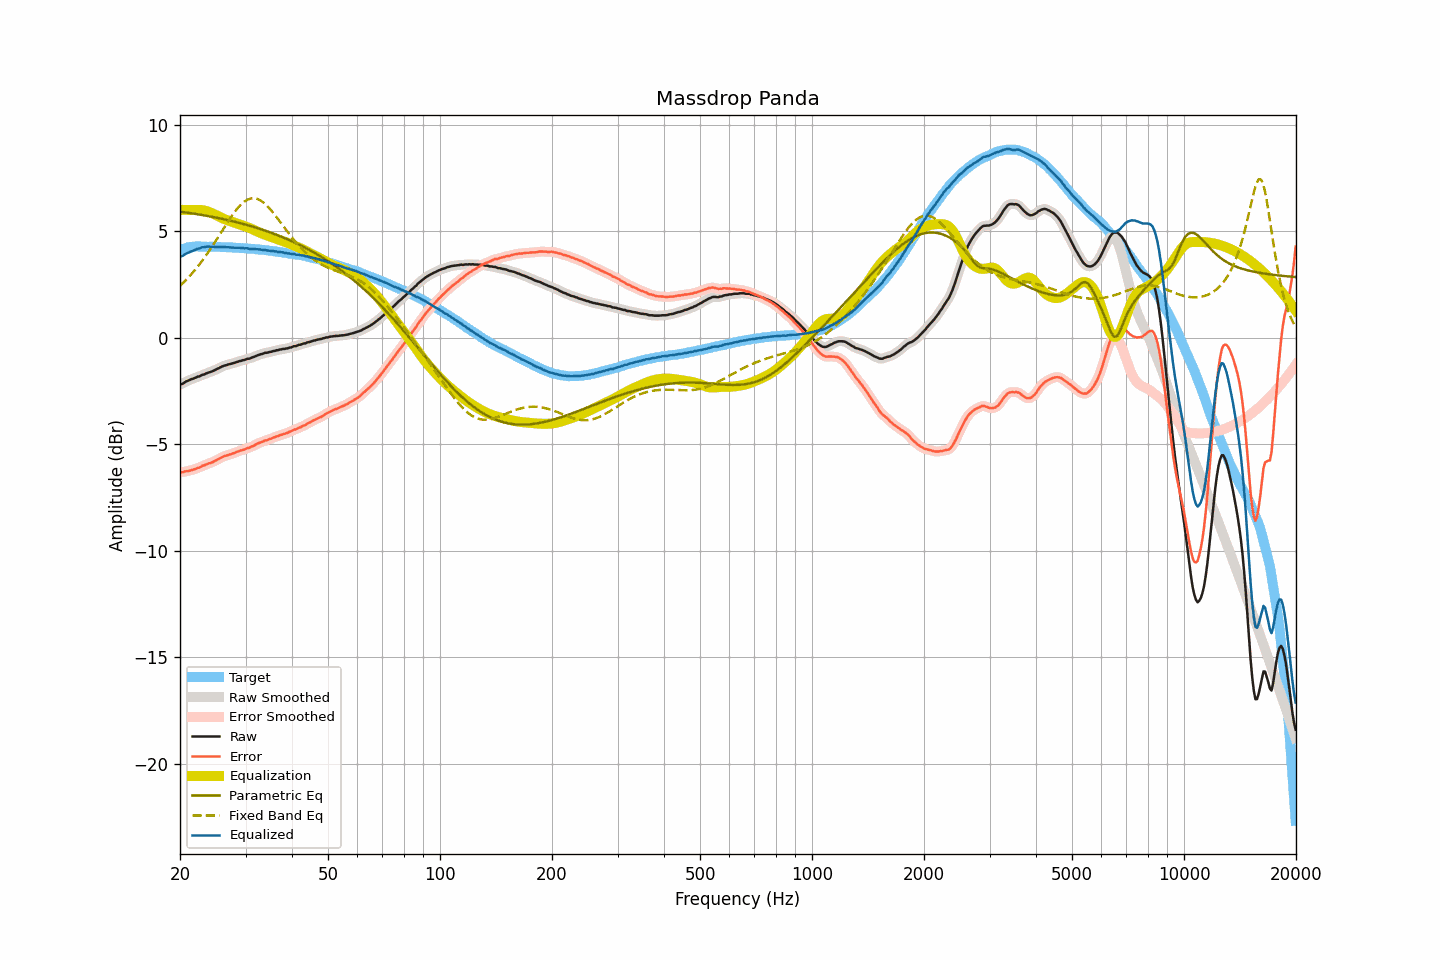

Source data for this figure (header and first rows):
frequency, raw, smoothed, error, error_smoothed, equalization, parametric_eq, fixed_band_eq, equalized_raw, equalized_smoothed, target
20.00, -2.19, -2.20, -6.29, -6.30, 6.00, 5.92, 2.44, 3.81, 3.80, 4.11
20.20, -2.18, -2.16, -6.31, -6.30, 6.00, 5.91, 2.51, 3.82, 3.84, 4.14
20.40, -2.15, -2.13, -6.31, -6.30, 6.00, 5.90, 2.58, 3.85, 3.87, 4.17
20.61, -2.09, -2.09, -6.27, -6.29, 6.00, 5.88, 2.65, 3.91, 3.91, 4.19
20.81, -2.05, -2.05, -6.26, -6.27, 6.00, 5.87, 2.73, 3.95, 3.95, 4.22
21.02, -2.02, -2.01, -6.26, -6.25, 6.00, 5.86, 2.81, 3.98, 3.99, 4.25
21.23, -1.99, -1.98, -6.24, -6.24, 6.00, 5.85, 2.89, 4.01, 4.02, 4.26
21.44, -1.95, -1.95, -6.21, -6.22, 6.00, 5.84, 2.98, 4.05, 4.05, 4.26
21.66, -1.93, -1.92, -6.20, -6.20, 6.00, 5.83, 3.06, 4.07, 4.08, 4.27
21.87, -1.90, -1.89, -6.17, -6.17, 6.00, 5.82, 3.15, 4.11, 4.11, 4.27
22.09, -1.87, -1.87, -6.15, -6.15, 6.01, 5.81, 3.24, 4.14, 4.14, 4.28
22.31, -1.83, -1.84, -6.11, -6.12, 6.01, 5.79, 3.34, 4.18, 4.17, 4.28
22.54, -1.82, -1.80, -6.10, -6.09, 6.00, 5.78, 3.43, 4.19, 4.20, 4.28
22.76, -1.78, -1.78, -6.06, -6.05, 6.00, 5.77, 3.53, 4.22, 4.22, 4.28
22.99, -1.74, -1.75, -6.01, -6.02, 5.99, 5.76, 3.63, 4.25, 4.24, 4.27
23.22, -1.73, -1.72, -6.00, -5.99, 5.97, 5.74, 3.74, 4.25, 4.26, 4.27
23.45, -1.69, -1.69, -5.95, -5.95, 5.96, 5.73, 3.84, 4.27, 4.27, 4.27
23.69, -1.66, -1.66, -5.92, -5.93, 5.93, 5.72, 3.95, 4.28, 4.27, 4.27
23.92, -1.63, -1.63, -5.89, -5.90, 5.91, 5.70, 4.06, 4.28, 4.28, 4.27
24.16, -1.61, -1.60, -5.88, -5.88, 5.88, 5.69, 4.17, 4.27, 4.27, 4.28
24.40, -1.58, -1.58, -5.85, -5.85, 5.84, 5.67, 4.28, 4.27, 4.27, 4.28
24.65, -1.55, -1.54, -5.81, -5.81, 5.81, 5.66, 4.40, 4.26, 4.26, 4.26
24.89, -1.51, -1.51, -5.77, -5.77, 5.77, 5.64, 4.52, 4.26, 4.26, 4.26
25.14, -1.47, -1.47, -5.73, -5.73, 5.73, 5.63, 4.64, 4.26, 4.26, 4.26
25.39, -1.44, -1.43, -5.70, -5.69, 5.69, 5.61, 4.75, 4.26, 4.26, 4.26
25.65, -1.40, -1.40, -5.66, -5.65, 5.65, 5.60, 4.87, 4.26, 4.26, 4.26
25.91, -1.36, -1.36, -5.61, -5.61, 5.62, 5.58, 4.99, 4.26, 4.26, 4.25
26.16, -1.33, -1.33, -5.57, -5.58, 5.59, 5.57, 5.11, 4.26, 4.26, 4.25
26.43, -1.30, -1.30, -5.54, -5.55, 5.56, 5.55, 5.23, 4.26, 4.25, 4.25
26.69, -1.29, -1.28, -5.53, -5.53, 5.53, 5.53, 5.35, 4.24, 4.25, 4.25
26.96, -1.26, -1.26, -5.50, -5.50, 5.50, 5.51, 5.47, 4.24, 4.24, 4.24
27.23, -1.24, -1.24, -5.48, -5.48, 5.47, 5.50, 5.58, 4.24, 4.24, 4.24
27.50, -1.22, -1.22, -5.46, -5.46, 5.45, 5.48, 5.69, 4.23, 4.23, 4.24
27.77, -1.20, -1.20, -5.43, -5.43, 5.42, 5.46, 5.80, 4.23, 4.23, 4.23
28.05, -1.18, -1.17, -5.41, -5.40, 5.40, 5.44, 5.90, 4.22, 4.23, 4.23
28.33, -1.15, -1.15, -5.36, -5.37, 5.37, 5.42, 6.00, 4.23, 4.22, 4.22
28.62, -1.13, -1.12, -5.34, -5.34, 5.35, 5.41, 6.09, 4.22, 4.22, 4.22
28.90, -1.10, -1.10, -5.31, -5.31, 5.32, 5.39, 6.18, 4.22, 4.22, 4.21
29.19, -1.09, -1.08, -5.29, -5.29, 5.29, 5.37, 6.26, 4.21, 4.21, 4.20
29.48, -1.06, -1.06, -5.27, -5.27, 5.27, 5.35, 6.32, 4.21, 4.20, 4.21
29.78, -1.05, -1.04, -5.25, -5.24, 5.24, 5.33, 6.39, 4.19, 4.20, 4.20
30.08, -1.02, -1.02, -5.21, -5.21, 5.21, 5.30, 6.44, 4.20, 4.20, 4.20
30.38, -0.99, -1.00, -5.17, -5.19, 5.19, 5.28, 6.48, 4.20, 4.19, 4.19
30.68, -0.99, -0.98, -5.17, -5.16, 5.16, 5.26, 6.51, 4.17, 4.18, 4.18
30.99, -0.96, -0.95, -5.13, -5.13, 5.13, 5.24, 6.53, 4.17, 4.17, 4.17
31.30, -0.93, -0.93, -5.10, -5.10, 5.09, 5.22, 6.54, 4.17, 4.16, 4.17
31.61, -0.90, -0.90, -5.06, -5.06, 5.06, 5.19, 6.55, 4.16, 4.16, 4.17
31.93, -0.87, -0.87, -5.02, -5.02, 5.02, 5.17, 6.53, 4.16, 4.16, 4.16
32.24, -0.84, -0.83, -4.98, -4.98, 4.99, 5.15, 6.51, 4.15, 4.15, 4.14
32.57, -0.81, -0.81, -4.95, -4.95, 4.95, 5.12, 6.48, 4.15, 4.14, 4.14
32.89, -0.78, -0.78, -4.91, -4.92, 4.92, 5.10, 6.44, 4.14, 4.14, 4.14
33.22, -0.77, -0.76, -4.89, -4.88, 4.89, 5.07, 6.39, 4.12, 4.13, 4.12
33.55, -0.74, -0.74, -4.86, -4.86, 4.86, 5.05, 6.34, 4.12, 4.12, 4.12
33.89, -0.71, -0.72, -4.82, -4.83, 4.83, 5.02, 6.27, 4.12, 4.11, 4.11
34.23, -0.71, -0.70, -4.81, -4.80, 4.80, 5.00, 6.20, 4.10, 4.10, 4.11
34.57, -0.69, -0.69, -4.78, -4.78, 4.78, 4.97, 6.12, 4.09, 4.09, 4.09
34.92, -0.67, -0.67, -4.75, -4.75, 4.75, 4.94, 6.04, 4.08, 4.08, 4.08
35.27, -0.66, -0.65, -4.73, -4.72, 4.72, 4.92, 5.95, 4.06, 4.07, 4.08
35.62, -0.63, -0.63, -4.69, -4.69, 4.69, 4.89, 5.86, 4.07, 4.06, 4.06
35.97, -0.62, -0.61, -4.66, -4.67, 4.67, 4.86, 5.76, 4.05, 4.05, 4.05
... 635 more rows
